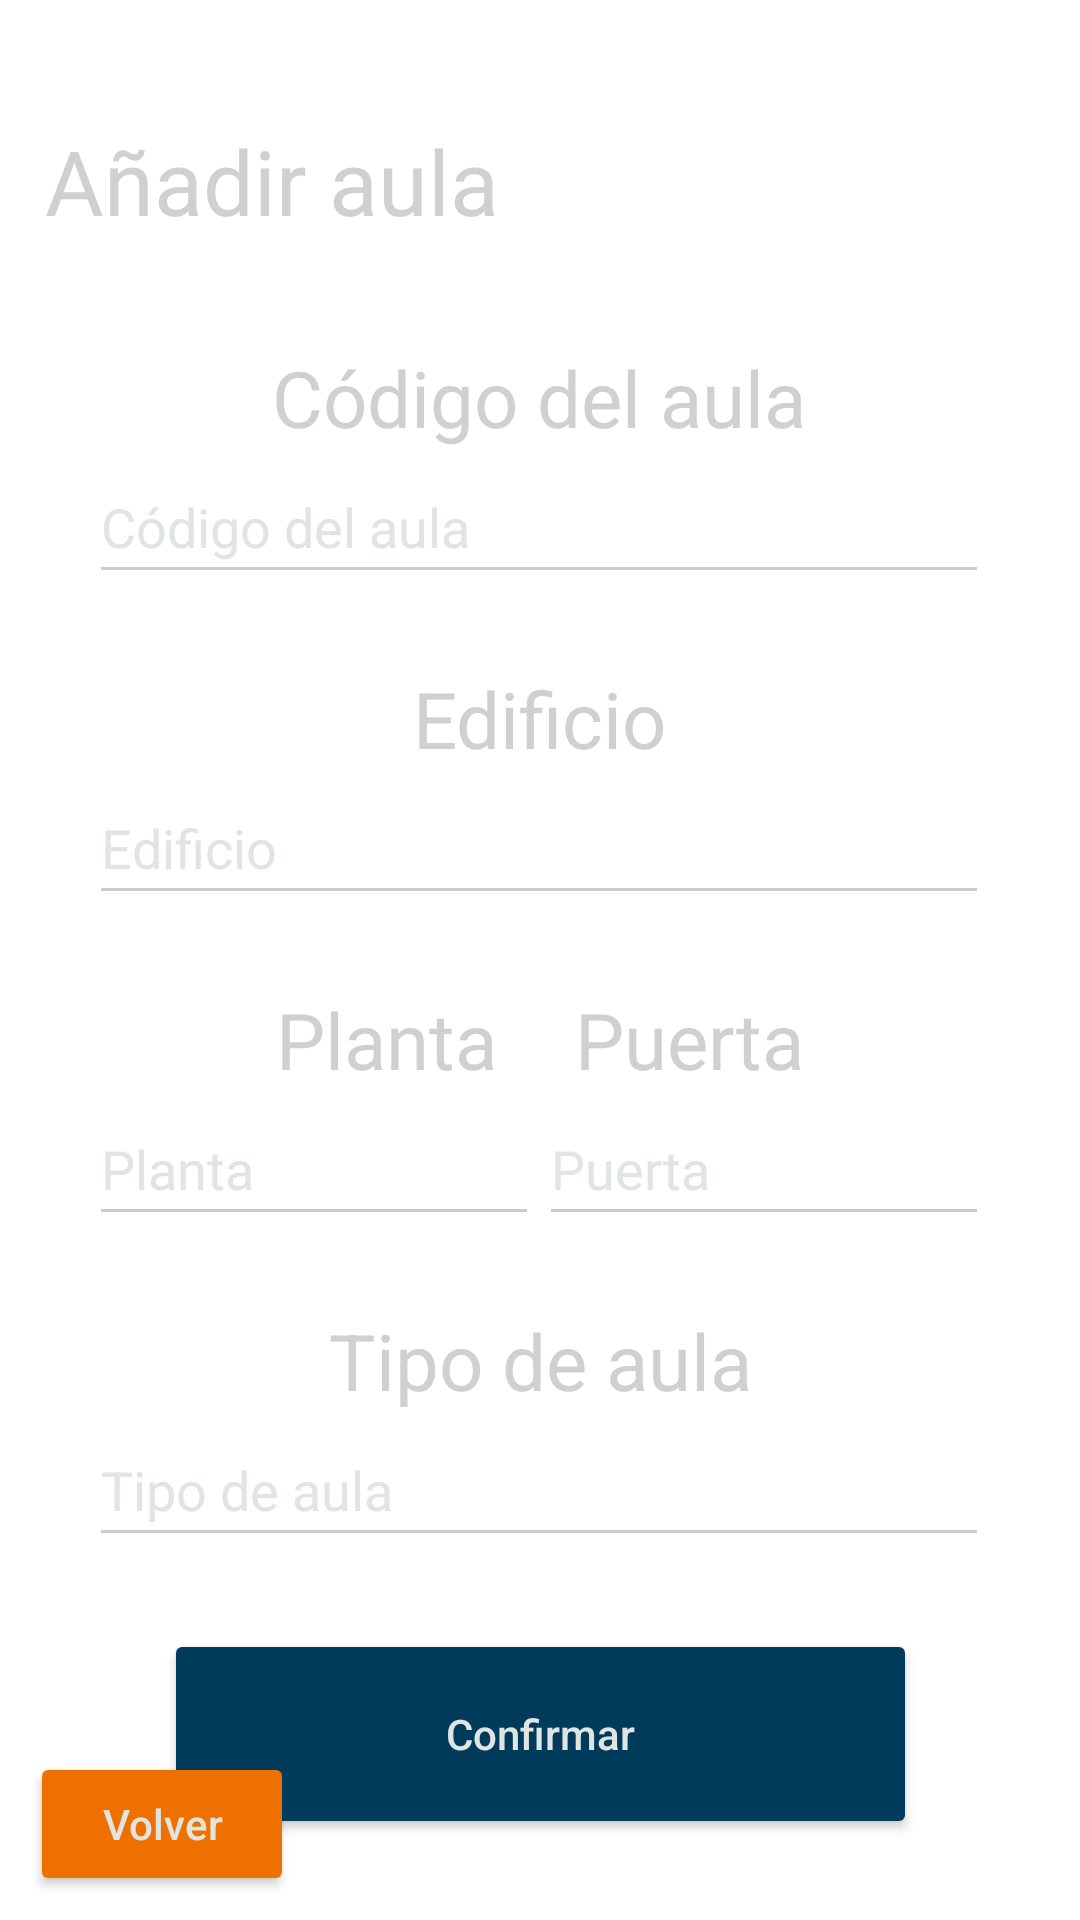

Layout XML and referenced resources for this Android screen:
<!-- AndroidManifest.xml: application theme Theme.GestorUA -->
<!-- res/layout/activity_admin_gest_aulas_add.xml -->
<?xml version="1.0" encoding="utf-8"?>
<androidx.constraintlayout.widget.ConstraintLayout xmlns:android="http://schemas.android.com/apk/res/android"
    xmlns:app="http://schemas.android.com/apk/res-auto"
    xmlns:tools="http://schemas.android.com/tools"
    android:layout_width="match_parent"
    android:layout_height="match_parent"
    tools:context=".admin.aulas.AdminGestAulasAddActivity">

    <TextView
        android:id="@+id/id_addAulaEdificio"
        android:layout_width="wrap_content"
        android:layout_height="wrap_content"
        android:layout_marginStart="163dp"
        android:layout_marginTop="24dp"
        android:layout_marginEnd="163dp"
        android:hint="@string/edit_aulas_edificio"
        android:textAppearance="@style/TextAppearance.AppCompat.Display1"
        android:textColorHint="#D0D0D0"
        android:textSize="26sp"
        app:layout_constraintEnd_toEndOf="parent"
        app:layout_constraintStart_toStartOf="parent"
        app:layout_constraintTop_toBottomOf="@+id/id_addAulaFormCodigo" />

    <EditText
        android:id="@+id/id_addAulaFormCodigo"
        android:layout_width="300dp"
        android:layout_height="48dp"
        android:layout_marginStart="55dp"
        android:layout_marginEnd="56dp"
        android:ems="10"
        android:hint="@string/edit_aulas_codigo"
        android:inputType="text"
        app:layout_constraintEnd_toEndOf="parent"
        app:layout_constraintStart_toStartOf="parent"
        app:layout_constraintTop_toBottomOf="@+id/id_addAulaCodigo" />

    <EditText
        android:id="@+id/id_addAulaFormTipo"
        android:layout_width="300dp"
        android:layout_height="48dp"
        android:layout_marginStart="55dp"
        android:layout_marginEnd="56dp"
        android:ems="10"
        android:hint="@string/edit_aulas_tipo"
        android:inputType="text"
        app:layout_constraintEnd_toEndOf="parent"
        app:layout_constraintStart_toStartOf="parent"
        app:layout_constraintTop_toBottomOf="@+id/id_addAulaTipo" />

    <EditText
        android:id="@+id/id_addAulaFormEdificio"
        android:layout_width="300dp"
        android:layout_height="48dp"
        android:layout_marginStart="55dp"
        android:layout_marginEnd="56dp"
        android:ems="10"
        android:hint="@string/edit_aulas_edificio"
        android:inputType="text"
        app:layout_constraintEnd_toEndOf="parent"
        app:layout_constraintStart_toStartOf="parent"
        app:layout_constraintTop_toBottomOf="@+id/id_addAulaEdificio" />

    <Button
        android:id="@+id/id_addAulaConfButton"
        android:layout_width="251dp"
        android:layout_height="70dp"
        android:layout_marginStart="80dp"
        android:layout_marginTop="24dp"
        android:layout_marginEnd="80dp"
        android:hint="@string/confirm_button"
        app:layout_constraintEnd_toEndOf="parent"
        app:layout_constraintStart_toStartOf="parent"
        app:layout_constraintTop_toBottomOf="@+id/id_addAulaFormTipo" />

    <Button
        android:id="@+id/id_addAulaVolver"
        android:layout_width="wrap_content"
        android:layout_height="wrap_content"
        android:layout_marginStart="10dp"
        android:layout_marginBottom="8dp"
        android:backgroundTint="#EE7100"
        android:hint="@string/return_button"
        app:layout_constraintBottom_toBottomOf="parent"
        app:layout_constraintStart_toStartOf="parent" />

    <TextView
        android:id="@+id/id_addAulaCodigo"
        android:layout_width="wrap_content"
        android:layout_height="wrap_content"
        android:layout_marginStart="116dp"
        android:layout_marginTop="115dp"
        android:layout_marginEnd="117dp"
        android:hint="@string/edit_aulas_codigo"
        android:textAppearance="@style/TextAppearance.AppCompat.Display1"
        android:textColorHint="#D0D0D0"
        android:textSize="26sp"
        app:layout_constraintEnd_toEndOf="parent"
        app:layout_constraintStart_toStartOf="parent"
        app:layout_constraintTop_toTopOf="parent" />

    <TextView
        android:id="@+id/id_addAulaTitle"
        android:layout_width="wrap_content"
        android:layout_height="wrap_content"
        android:layout_marginStart="15dp"
        android:layout_marginTop="40dp"
        android:hint="@string/add_aulas_title"
        android:textAppearance="@style/TextAppearance.AppCompat.Display1"
        android:textColorHint="#D0D0D0"
        android:textSize="30sp"
        app:layout_constraintStart_toStartOf="parent"
        app:layout_constraintTop_toTopOf="parent" />

    <EditText
        android:id="@+id/id_addAulaFormPuerta"
        android:layout_width="150dp"
        android:layout_height="48dp"
        android:layout_marginEnd="56dp"
        android:ems="10"
        android:hint="@string/edit_aulas_puerta"
        android:inputType="text"
        app:layout_constraintEnd_toEndOf="parent"
        app:layout_constraintStart_toEndOf="@+id/id_addAulaFormPlanta"
        app:layout_constraintTop_toBottomOf="@+id/id_addAulaPuerta" />

    <ImageView
        android:id="@+id/ua_logo_img9"
        android:layout_width="144dp"
        android:layout_height="95dp"
        android:layout_marginEnd="9dp"
        android:layout_marginBottom="-14dp"
        app:layout_constraintBottom_toBottomOf="parent"
        app:layout_constraintEnd_toEndOf="parent"
        app:srcCompat="@drawable/ua_logo_color" />

    <TextView
        android:id="@+id/id_addAulaPuerta"
        android:layout_width="wrap_content"
        android:layout_height="wrap_content"
        android:layout_marginTop="24dp"
        android:layout_marginEnd="92dp"
        android:hint="@string/edit_aulas_puerta"
        android:textAppearance="@style/TextAppearance.AppCompat.Display1"
        android:textColorHint="#D0D0D0"
        android:textSize="26sp"
        app:layout_constraintEnd_toEndOf="parent"
        app:layout_constraintTop_toBottomOf="@+id/id_addAulaFormEdificio" />

    <TextView
        android:id="@+id/id_addAulaTipo"
        android:layout_width="wrap_content"
        android:layout_height="wrap_content"
        android:layout_marginStart="135dp"
        android:layout_marginTop="24dp"
        android:layout_marginEnd="135dp"
        android:hint="@string/edit_aulas_tipo"
        android:textAppearance="@style/TextAppearance.AppCompat.Display1"
        android:textColorHint="#D0D0D0"
        android:textSize="26sp"
        app:layout_constraintEnd_toEndOf="parent"
        app:layout_constraintStart_toStartOf="parent"
        app:layout_constraintTop_toBottomOf="@+id/id_addAulaFormPuerta" />

    <EditText
        android:id="@+id/id_addAulaFormPlanta"
        android:layout_width="150dp"
        android:layout_height="48dp"
        android:layout_marginStart="55dp"
        android:ems="10"
        android:hint="@string/edit_aulas_planta"
        android:inputType="text"
        app:layout_constraintEnd_toStartOf="@+id/id_addAulaFormPuerta"
        app:layout_constraintStart_toStartOf="parent"
        app:layout_constraintTop_toBottomOf="@+id/id_addAulaPlanta" />

    <TextView
        android:id="@+id/id_addAulaPlanta"
        android:layout_width="wrap_content"
        android:layout_height="wrap_content"
        android:layout_marginStart="92dp"
        android:layout_marginTop="24dp"
        android:hint="@string/edit_aulas_planta"
        android:textAppearance="@style/TextAppearance.AppCompat.Display1"
        android:textColorHint="#D0D0D0"
        android:textSize="26sp"
        app:layout_constraintStart_toStartOf="parent"
        app:layout_constraintTop_toBottomOf="@+id/id_addAulaFormEdificio" />

</androidx.constraintlayout.widget.ConstraintLayout>
<!-- resources referenced by this layout -->
<resources>
  <string name="add_aulas_title">Añadir aula</string>
  <string name="confirm_button">Confirmar</string>
  <string name="edit_aulas_codigo">Código del aula</string>
  <string name="edit_aulas_edificio">Edificio</string>
  <string name="edit_aulas_planta">Planta</string>
  <string name="edit_aulas_puerta">Puerta</string>
  <string name="edit_aulas_tipo">Tipo de aula</string>
  <string name="return_button">Volver</string>
  <style name="Theme.GestorUA" parent="Theme.MaterialComponents.DayNight.NoActionBar">
          <item name="android:windowFullscreen">true</item>
          
          <item name="colorPrimary">#003B5C</item>
          <item name="colorPrimaryVariant">#FEC700</item>
          <item name="colorOnPrimary">@color/white</item>
          
          <item name="colorSecondary">#E0E5E1</item>
          <item name="colorSecondaryVariant">#EE7100</item>
          <item name="colorOnSecondary">@color/black</item>
          
          <item name="android:statusBarColor">?attr/colorPrimaryVariant</item>
          
          <item name="android:textColorHint">#E0E5E1</item>
          <item name="android:textColorSecondary">#CCCCCC</item>
          <item name="android:textColorHintInverse">#E0E5E1</item>
          <item name="colorButtonNormal">#003B5C</item>
      </style>
  <!-- not gathered from this repository: default colours our renderer supplied (Android Studio template values) -->
  <color name="black">#FF000000</color>
  <color name="white">#FFFFFFFF</color>
</resources>
